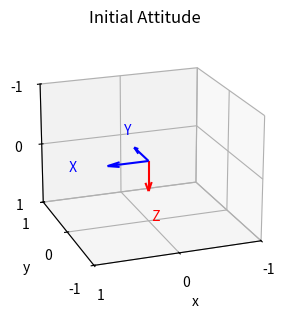

This chart was generated by the following Python code: (Note: this script raises an exception after producing the figure.)
import numpy as np
import matplotlib.pyplot as plt
from scipy.spatial.transform import Rotation as R


def plot_setup(axis, origin, frame, frame_label, attitude=None):
    o = np.array(origin)
    x_color = 'b'
    y_color = 'b'
    z_color = 'r'

    # Plot each axis as a separate quiver
    axis.quiver(o[0], o[1], o[2], frame[0, 0], frame[1, 0], frame[2, 0], color=x_color, length=0.5)
    axis.text(o[0] + frame[0, 0], o[1] + frame[1, 0], o[2] + frame[2, 0], ' X', color=x_color)

    axis.quiver(o[0], o[1], o[2], frame[0, 1], frame[1, 1], frame[2, 1], color=y_color, length=0.5)
    axis.text(o[0] + frame[0, 1], o[1] + frame[1, 1], o[2] + frame[2, 1], ' Y', color=y_color)

    axis.quiver(o[0], o[1], o[2], frame[0, 2], frame[1, 2], frame[2, 2], color=z_color, length=0.5)
    axis.text(o[0] + frame[0, 2], o[1] + frame[1, 2], o[2] + frame[2, 2], ' Z', color=z_color)

    axis.set_xlabel('x')
    axis.set_ylabel('y')
    axis.set_zlabel('z')
    axis.set_title(frame_label)
    axis.set_xlim(-1, 1)
    axis.set_ylim(-1, 1)
    axis.set_zlim(-1, 1)
    axis.xaxis.set_ticks(np.arange(-1, 1.5, 1))
    axis.yaxis.set_ticks(np.arange(-1, 1.5, 1))
    axis.zaxis.set_ticks(np.arange(-1, 1.5, 1))
    axis.view_init(azim=110, elev=200)

    textstr = f'Y = {attitude[0]}\nP = {attitude[1]}\nZ = {attitude[2]}'
    plt.text(2000, 2000, s=textstr, fontsize=14)
    plt.subplots_adjust(left=0.25)


def maneuver(euler_angle_list, euler_seq, degrees=True, origin=np.array([0, 0, 0])):
    fig = plt.figure(figsize=(9, 16))
    maneuver_count = 1
    rotation_list = []

    for maneuver_angle_set in euler_angle_list:
        rotation = R.from_euler(seq=euler_seq, angles=maneuver_angle_set, degrees=degrees)
        if maneuver_count == 1:
            axis_label = 'Initial Attitude'
            apply_rotation = rotation.as_matrix()
        elif maneuver_count == len(euler_angle_list):
            axis_label = 'Final Attitude'
            apply_rotation = (rotation * rotation_list[-1]).as_matrix()
        else:
            axis_label = 'Maneuver ' + str(maneuver_count)
            apply_rotation = (rotation * rotation_list[-1]).as_matrix()
        axis = fig.add_subplot(len(euler_angle_list), 1, maneuver_count, projection='3d')
        plot_setup(axis, origin, apply_rotation, axis_label, attitude=euler_angle_list[maneuver_count])
        rotation_list.append(rotation)
        maneuver_count += 1

    plt.show()

    for rotation in rotation_list:
        print(rotation.as_euler('zyx'))


angles = [[0, 0, 0], [30, 0, 0], [-30, 45, 0], [45, 180, 180]]
maneuver(angles, 'ZYX', True)
